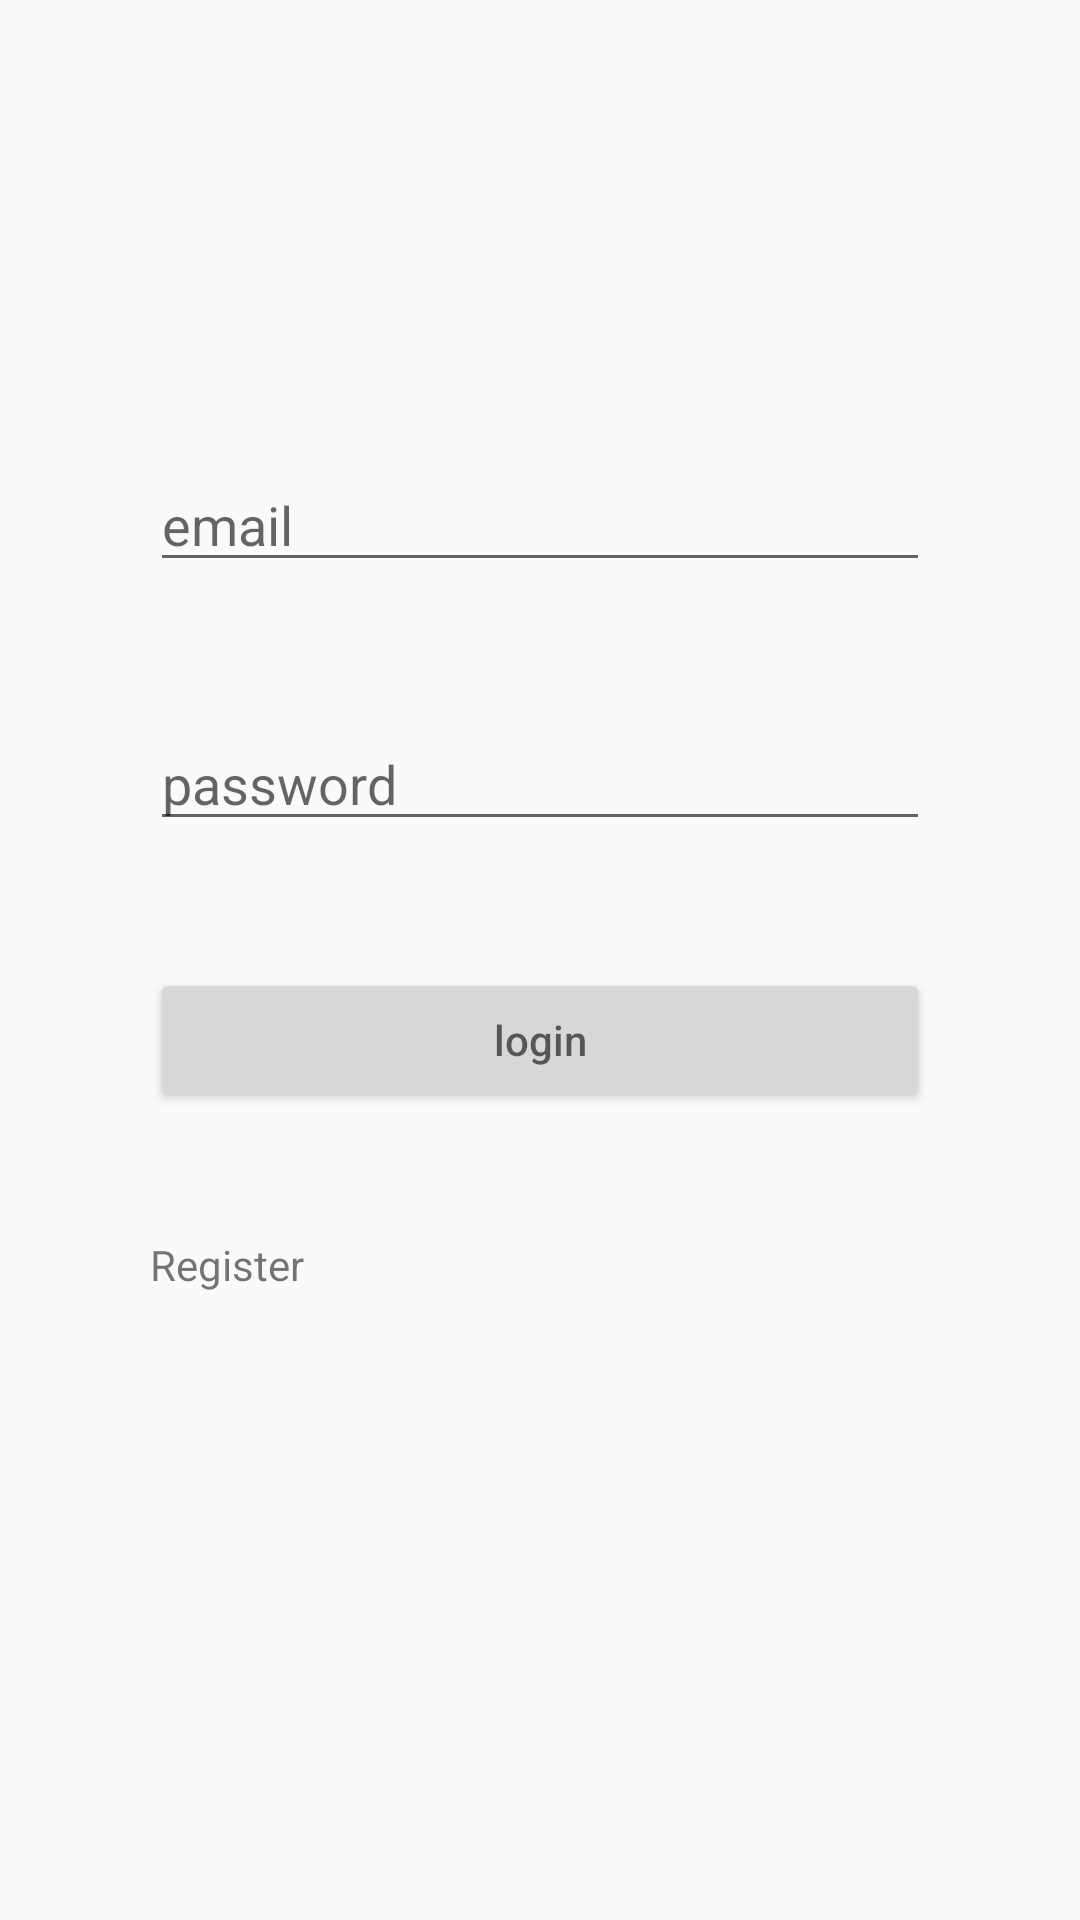

Layout XML and referenced resources for this Android screen:
<!-- AndroidManifest.xml: application theme AppTheme -->
<!-- res/layout/activity_main.xml -->
<?xml version="1.0" encoding="utf-8"?>
<androidx.constraintlayout.widget.ConstraintLayout xmlns:android="http://schemas.android.com/apk/res/android"
    xmlns:app="http://schemas.android.com/apk/res-auto"
    xmlns:tools="http://schemas.android.com/tools"
    android:layout_width="match_parent"
    android:layout_height="match_parent"
    tools:context=".MainActivity">

    <EditText
        android:id="@+id/email"
        android:layout_width="match_parent"
        android:layout_height="wrap_content"
        android:layout_margin="50dp"
        android:hint="email"
        app:layout_constraintBottom_toBottomOf="parent"
        app:layout_constraintHorizontal_bias="0.505"
        app:layout_constraintLeft_toLeftOf="parent"
        app:layout_constraintRight_toRightOf="parent"
        app:layout_constraintTop_toTopOf="parent"
        app:layout_constraintVertical_bias="0.206" />

    <EditText
        android:id="@+id/password"
        android:layout_width="match_parent"
        android:layout_height="wrap_content"
        android:layout_margin="50dp"
        android:hint="password"
        app:layout_constraintBottom_toBottomOf="parent"
        app:layout_constraintHorizontal_bias="0.505"
        app:layout_constraintLeft_toLeftOf="parent"
        app:layout_constraintRight_toRightOf="parent"
        app:layout_constraintTop_toTopOf="parent"
        app:layout_constraintVertical_bias="0.379" />

    <Button
        android:id="@+id/login"
        android:layout_width="match_parent"
        android:layout_height="wrap_content"
        android:layout_margin="50dp"
        android:hint="login"
        app:layout_constraintBottom_toBottomOf="parent"
        app:layout_constraintHorizontal_bias="0.505"
        app:layout_constraintLeft_toLeftOf="parent"
        app:layout_constraintRight_toRightOf="parent"
        app:layout_constraintTop_toTopOf="parent"
        app:layout_constraintVertical_bias="0.554" />

    <TextView
        android:id="@+id/register"
        android:layout_width="match_parent"
        android:layout_height="wrap_content"
        android:layout_margin="50dp"
        android:text="Register"
        app:layout_constraintBottom_toBottomOf="parent"
        app:layout_constraintHorizontal_bias="0.505"
        app:layout_constraintLeft_toLeftOf="parent"
        app:layout_constraintRight_toRightOf="parent"
        app:layout_constraintTop_toTopOf="parent"
        app:layout_constraintVertical_bias="0.695" />

</androidx.constraintlayout.widget.ConstraintLayout>
<!-- resources referenced by this layout -->
<resources>
  <style name="AppTheme" parent="Theme.AppCompat.Light.NoActionBar">
          
          <item name="colorPrimary">@color/colorPrimary</item>
          <item name="colorPrimaryDark">@color/colorPrimaryDark</item>
          <item name="colorAccent">@color/colorAccent</item>
      </style>
  <color name="colorPrimary">#dd527b</color>
  <color name="colorPrimaryDark">#dd527b</color>
  <color name="colorAccent">#dd527b</color>
</resources>
